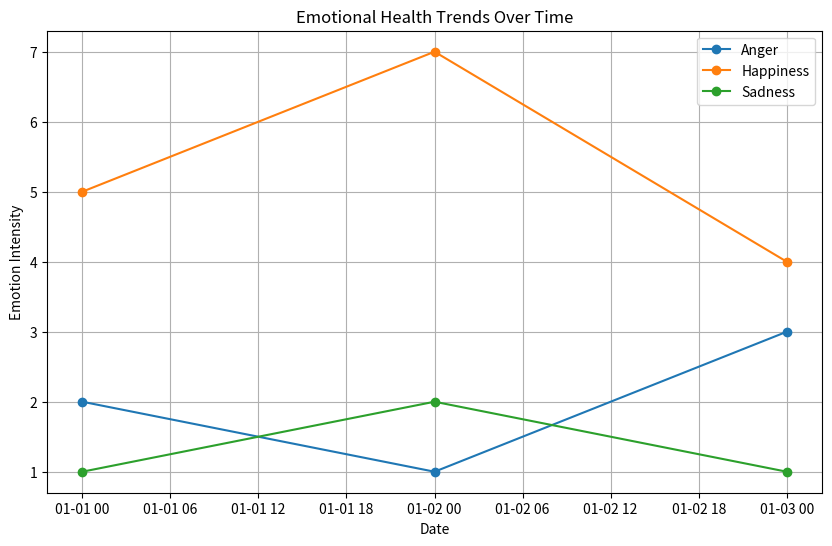

Source code (Python):
import matplotlib.pyplot as plt
import pandas as pd

# Sample data preparation
data = {
    'Date': ['2023-01-01', '2023-01-02', '2023-01-03'],
    'Anger': [2, 1, 3],
    'Happiness': [5, 7, 4],
    'Sadness': [1, 2, 1]
}

df = pd.DataFrame(data)
df['Date'] = pd.to_datetime(df['Date'])

# Plotting
plt.figure(figsize=(10, 6))

plt.plot(df['Date'], df['Anger'], label='Anger', marker='o')
plt.plot(df['Date'], df['Happiness'], label='Happiness', marker='o')
plt.plot(df['Date'], df['Sadness'], label='Sadness', marker='o')

plt.xlabel('Date')
plt.ylabel('Emotion Intensity')
plt.title('Emotional Health Trends Over Time')
plt.legend()
plt.grid(True)
plt.show()
